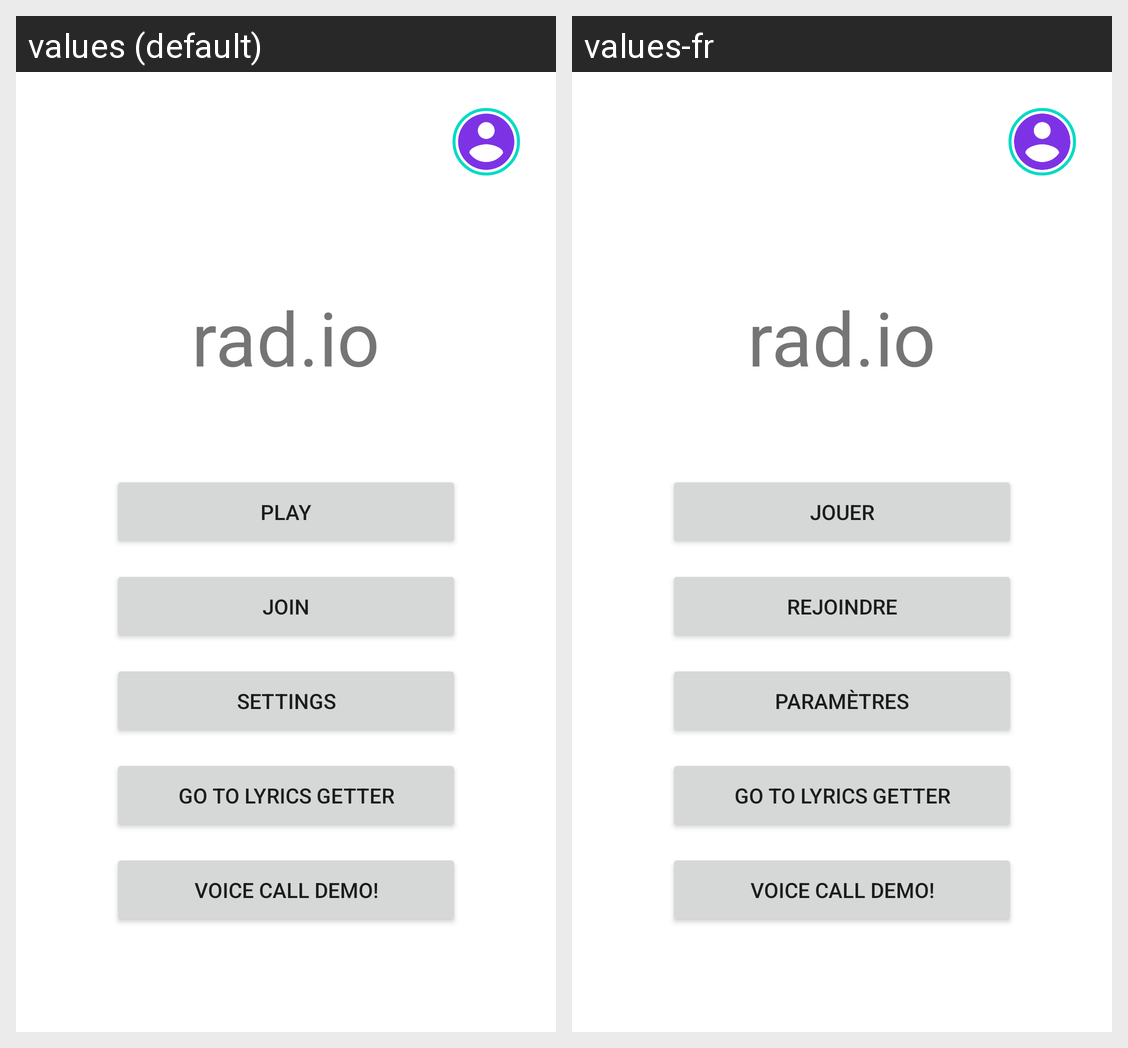

For this localized Android screen grid, give each drawn string resource with its value in every locale shown.
Android screen res/layout/activity_main.xml rendered under 2 locales, left to right: values (default), values-fr. Device: Nexus 5 (rendered at 1080×1920; each locale shown at half size, 540×960, under a caption strip naming it); theme Theme.Radio.
Strings drawn on this screen, with the default value and each locale's value (text and hints the layout hard-codes, and strings that could not be matched under every locale, appear in the picture but are not listed):

app_name
  values: rad.io
  values-fr: rad.io

play_button_text
  values: Play
  values-fr: Jouer

join_button_text
  values: Join
  values-fr: Rejoindre

settings_text
  values: Settings
  values-fr: Paramètres
